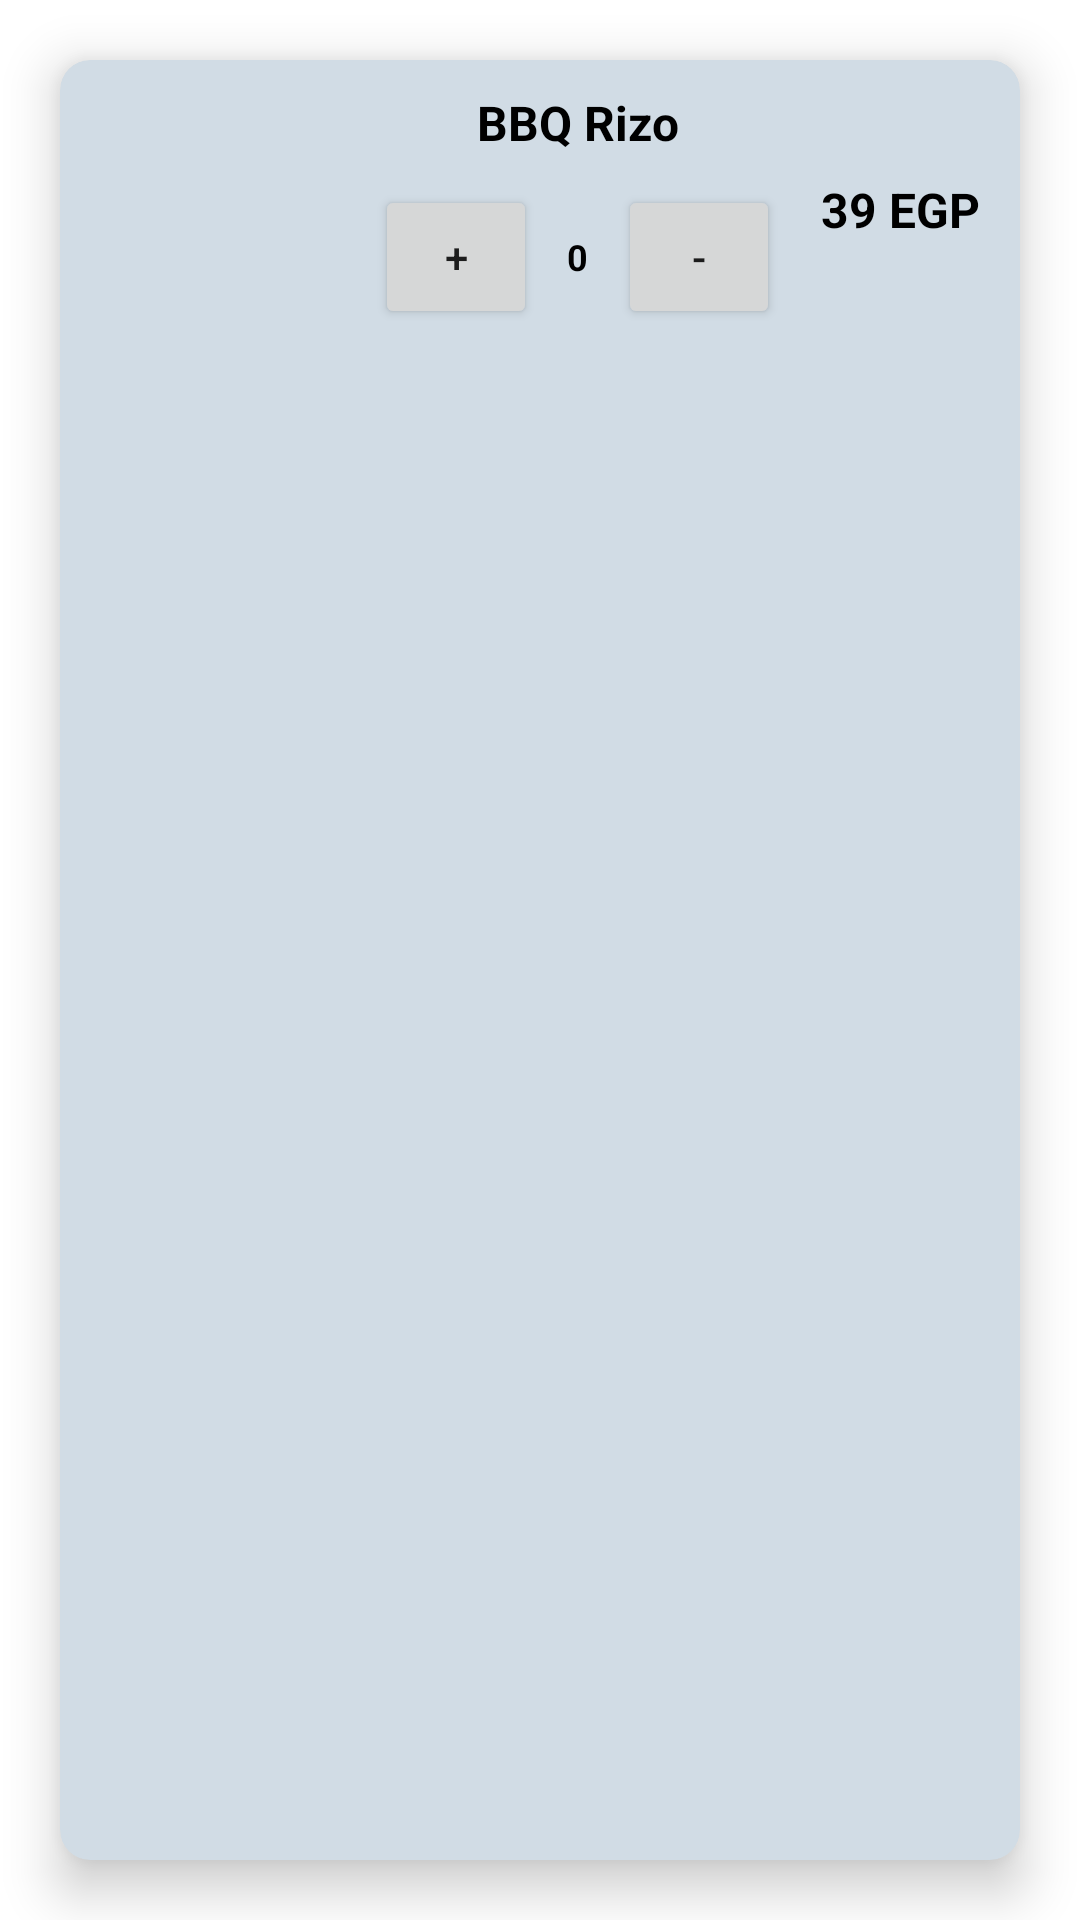

Layout XML and referenced resources for this Android screen:
<!-- AndroidManifest.xml: application theme Theme.Wagba -->
<!-- res/layout/menu_item_list.xml -->
<?xml version="1.0" encoding="utf-8"?>

<LinearLayout xmlns:android="http://schemas.android.com/apk/res/android"
    xmlns:app="http://schemas.android.com/apk/res-auto"
    android:layout_width="match_parent"
    android:layout_height="wrap_content"
    android:orientation="vertical">

    <androidx.cardview.widget.CardView
        app:cardCornerRadius="10dp"
        app:cardElevation="10dp"
        app:cardBackgroundColor="@color/Geyser"
        android:layout_margin="20dp"
        android:layout_width="match_parent"
        android:layout_height="match_parent"
        >

        <LinearLayout
            android:layout_width="match_parent"
            android:layout_height="wrap_content"
            android:padding="10dp"
            android:orientation="horizontal">

            <LinearLayout
                android:layout_width="0dp"
                android:layout_height="match_parent"
                android:layout_weight="1"
                android:orientation="vertical">

                <ImageView
                    android:id="@+id/item_image"
                    android:layout_width="match_parent"
                    android:layout_height="0dp"
                    android:layout_weight="0.9"
                    app:srcCompat="@drawable/ic_shopping_bag" />
            </LinearLayout>

            <androidx.constraintlayout.widget.ConstraintLayout
                android:gravity="center"
                android:layout_width="0dp"
                android:layout_height="match_parent"
                android:layout_weight="1.8"
                android:layout_marginStart="20dp">

                <TextView
                    android:id="@+id/item_name"
                    android:layout_width="match_parent"
                    android:layout_height="wrap_content"
                    android:gravity="center"
                    android:text="@string/initial_item_name"
                    android:textStyle="bold"
                    android:textSize="16sp"
                    android:textColor="@color/black"
                    app:layout_constraintTop_toTopOf="parent"
                    app:layout_constraintStart_toStartOf="parent"/>

                <LinearLayout
                    android:layout_width="match_parent"
                    android:layout_height="0dp"
                    android:orientation="horizontal"
                    android:layout_marginTop="10dp"
                    app:layout_constraintTop_toBottomOf="@id/item_name"
                    app:layout_constraintStart_toStartOf="parent">
                    <Button
                        android:id="@+id/add_item_btn"
                        android:layout_width="0dp"
                        android:layout_height="match_parent"
                        android:layout_weight="1"
                        android:text="@string/plus" />

                    <TextView
                        android:id="@+id/item_quantity"
                        android:layout_width="0dp"
                        android:layout_height="match_parent"
                        android:layout_weight="0.5"
                        android:gravity="center"
                        android:inputType="numberSigned"
                        android:text="@string/initial_item_quantity"
                        android:textColor="@color/black"
                        android:textSize="12sp"
                        android:textStyle="bold" />
                    <Button
                        android:id="@+id/remove_item_btn"
                        android:layout_width="0dp"
                        android:layout_height="match_parent"
                        android:layout_weight="1"
                        android:text="@string/minus" />
                </LinearLayout>

            </androidx.constraintlayout.widget.ConstraintLayout>
            <TextView
                android:layout_marginStart="10dp"
                android:id="@+id/item_price"
                android:layout_height="match_parent"
                android:gravity="center"
                android:layout_width="0dp"
                android:layout_weight="0.8"
                android:textStyle="bold"
                android:textSize="16sp"
                android:textColor="@color/black"
                android:text="@string/initial_item_price" />
        </LinearLayout>
    </androidx.cardview.widget.CardView>
</LinearLayout>
<!-- resources referenced by this layout -->
<resources>
  <color name="Geyser">#D1DCE5</color>
  <color name="black">#FF000000</color>
  <string name="initial_item_name">BBQ Rizo</string>
  <string name="initial_item_price">39 EGP</string>
  <string name="initial_item_quantity">0</string>
  <string name="minus">-</string>
  <string name="plus">+</string>
  <style name="Theme.Wagba" parent="Theme.MaterialComponents.DayNight.NoActionBar">
          
          <item name="colorPrimary">@color/Denim</item>
          
          <item name="colorSecondary">@color/Geyser</item>
          
          <item name="android:statusBarColor">?attr/colorPrimaryVariant</item>
          
  
      </style>
  <color name="Denim">#365F92</color>
</resources>
